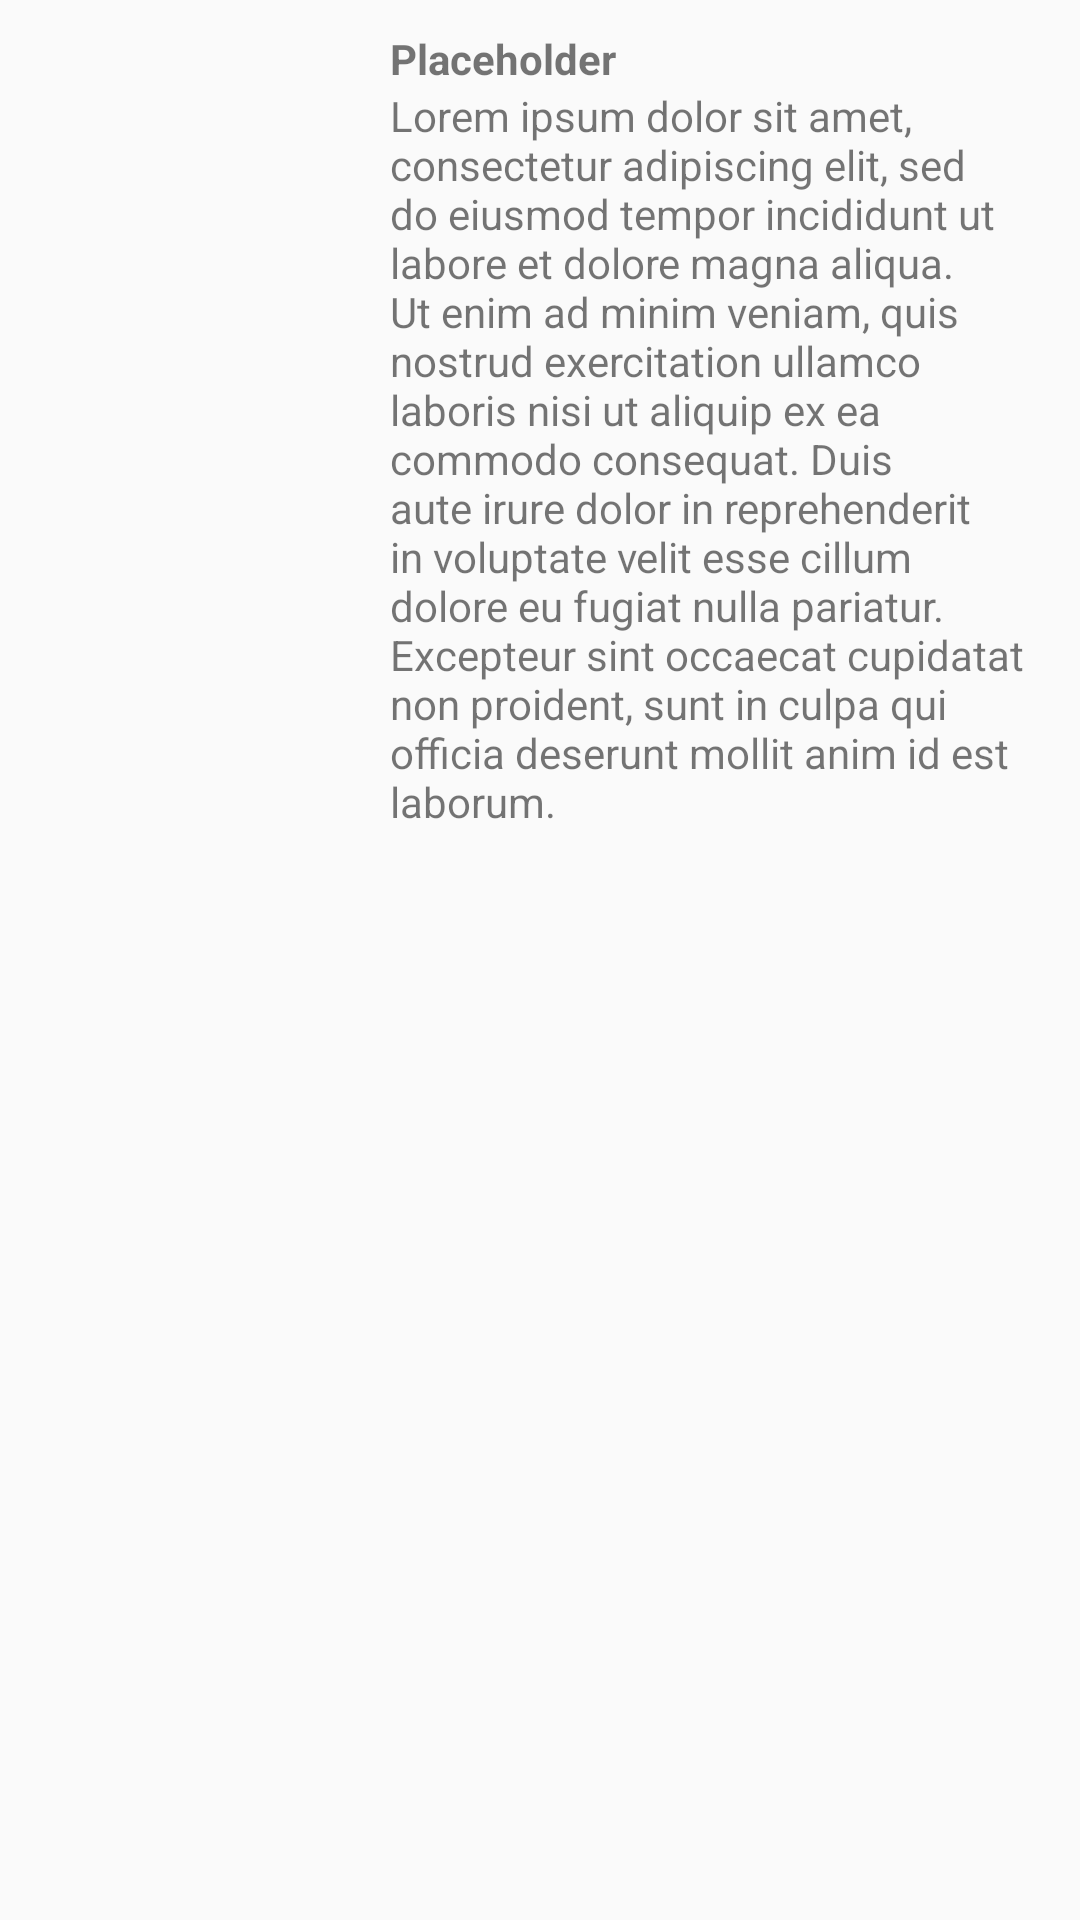

Produce the Android XML layout that renders to this screen, including the resource entries it uses.
<!-- AndroidManifest.xml: application theme AppTheme -->
<!-- res/layout/movie_listitem_view.xml -->
<?xml version="1.0" encoding="utf-8"?>
<LinearLayout
    xmlns:android="http://schemas.android.com/apk/res/android"
    android:layout_width="match_parent"
    android:layout_height="wrap_content"
    android:orientation="horizontal"
    android:padding="10dp">

    <ImageView
        android:id="@+id/movie_cover"
        android:layout_width="0dp"
        android:layout_height="match_parent"
        android:layout_weight="1"
        android:src="@drawable/movie_icon_1"/>

    <LinearLayout
        android:layout_width="0dp"
        android:layout_height="wrap_content"
        android:layout_weight="2"
        android:orientation="vertical"
        android:layout_marginLeft="10dp">
        <TextView
            android:id="@+id/movie_name"
            android:layout_width="wrap_content"
            android:layout_height="wrap_content"
            android:textStyle="bold"
            android:text="Placeholder"/>

        <TextView
            android:layout_width="wrap_content"
            android:layout_height="wrap_content"
            android:text="Lorem ipsum dolor sit amet, consectetur adipiscing elit, sed do eiusmod tempor incididunt ut labore et dolore magna aliqua. Ut enim ad minim veniam, quis nostrud exercitation ullamco laboris nisi ut aliquip ex ea commodo consequat. Duis aute irure dolor in reprehenderit in voluptate velit esse cillum dolore eu fugiat nulla pariatur. Excepteur sint occaecat cupidatat non proident, sunt in culpa qui officia deserunt mollit anim id est laborum."/>
    </LinearLayout>
</LinearLayout>
<!-- resources referenced by this layout -->
<resources>
  <style name="AppTheme" parent="Theme.AppCompat.Light.DarkActionBar">
          
          <item name="colorPrimary">@color/colorPrimary</item>
          <item name="colorPrimaryDark">@color/colorPrimaryDark</item>
          <item name="colorAccent">@color/colorAccent</item>
      </style>
  <!-- not gathered from this repository: default colours our renderer supplied (Android Studio template values) -->
  <color name="colorPrimary">#FF6200EE</color>
  <color name="colorPrimaryDark">#FF3700B3</color>
  <color name="colorAccent">#FF03DAC5</color>
</resources>
